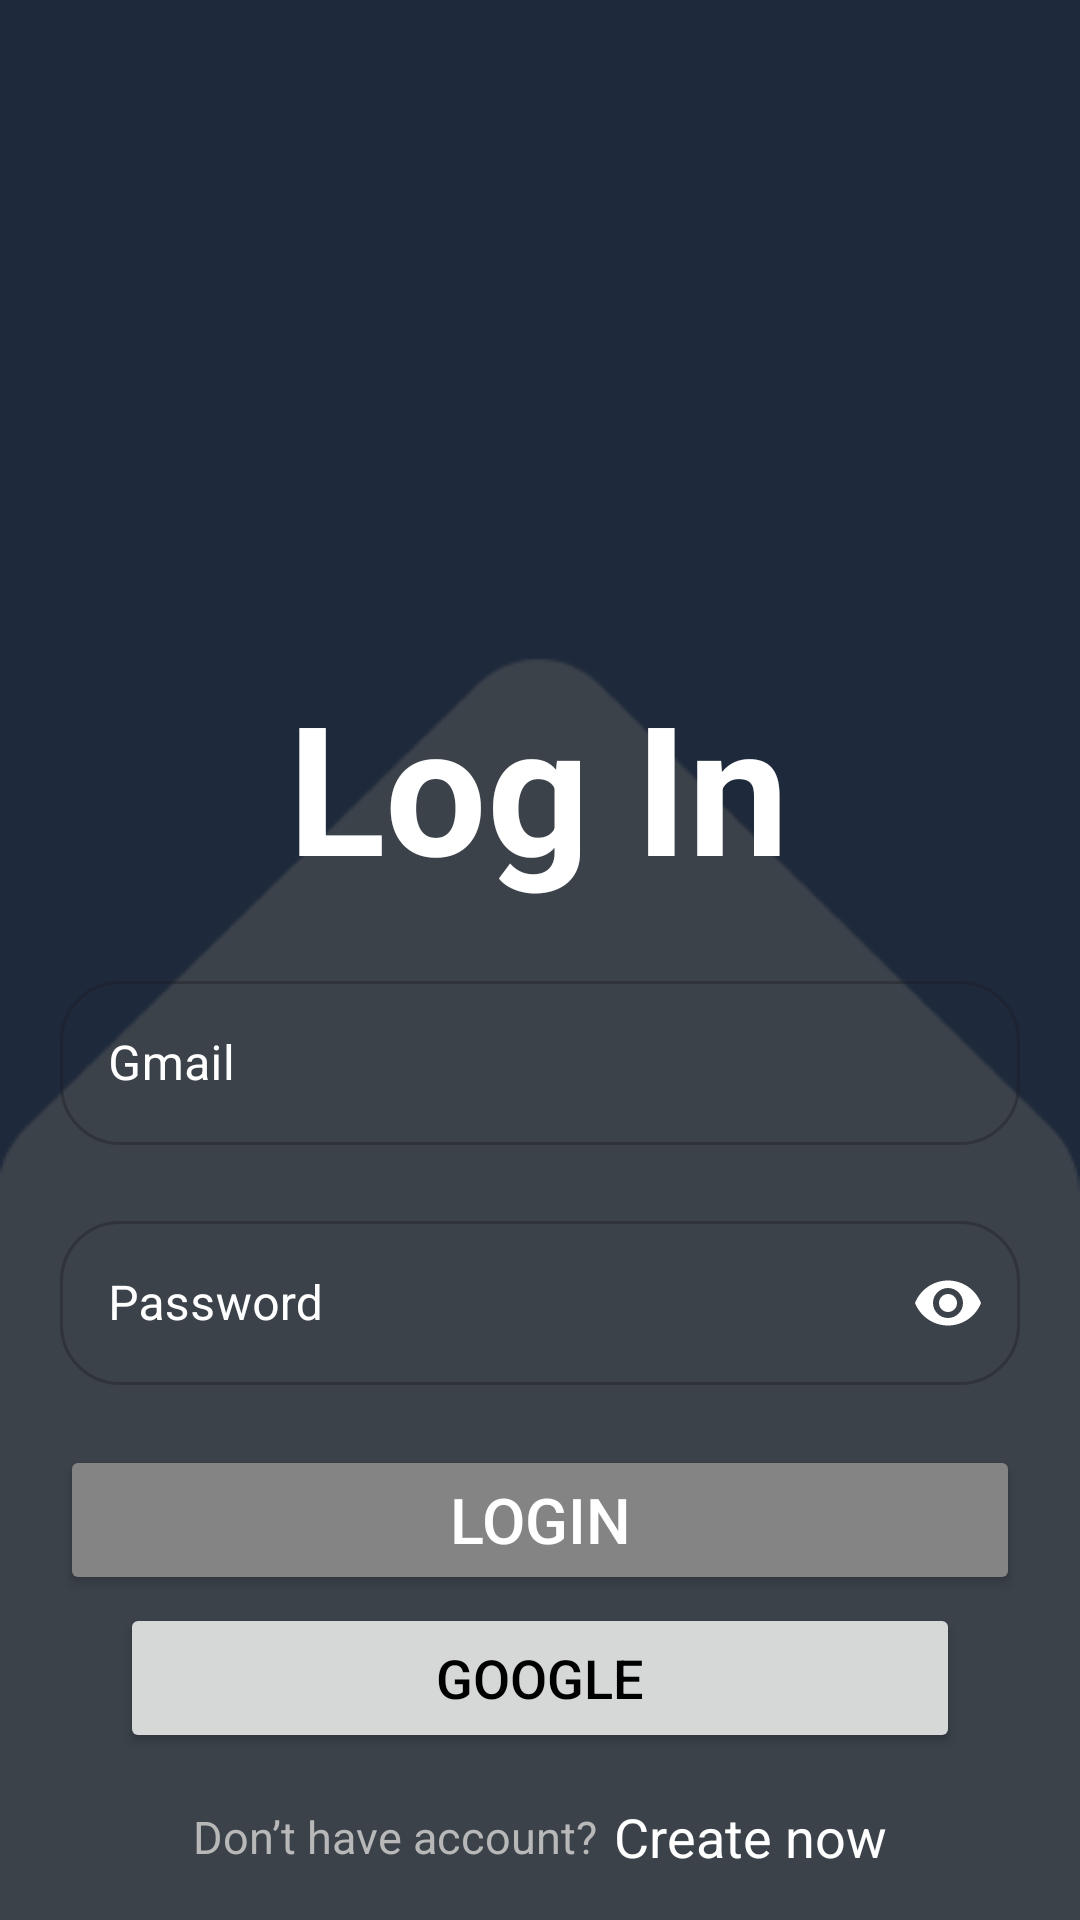

Produce the Android XML layout that renders to this screen, including the resource entries it uses.
<!-- AndroidManifest.xml: application theme Base.Theme.AndroidMoviesProject -->
<!-- res/layout/fragment_login.xml -->
<?xml version="1.0" encoding="utf-8"?>
<androidx.constraintlayout.widget.ConstraintLayout xmlns:android="http://schemas.android.com/apk/res/android"
    xmlns:app="http://schemas.android.com/apk/res-auto"
    xmlns:tools="http://schemas.android.com/tools"
    android:layout_width="match_parent"
    android:layout_height="match_parent"
    android:background="@color/dark_color"
    tools:context=".presentation.login.LoginFragment">

    <ImageView
        android:id="@+id/imageView"
        android:layout_width="match_parent"
        android:layout_height="400dp"
        android:contentDescription="@string/decoration"
        android:scaleType="fitXY"
        android:src="@drawable/sub"
        app:layout_constraintEnd_toEndOf="parent"
        app:layout_constraintStart_toStartOf="parent"
        app:layout_constraintTop_toTopOf="parent" />

    <TextView
        android:id="@+id/textView"
        android:layout_width="wrap_content"
        android:layout_height="wrap_content"
        android:text="@string/log_in"
        android:textColor="@color/white"
        android:textSize="60sp"
        android:textStyle="bold"
        app:layout_constraintBottom_toBottomOf="parent"
        app:layout_constraintEnd_toEndOf="parent"
        app:layout_constraintHorizontal_bias="0.498"
        app:layout_constraintStart_toStartOf="parent"
        app:layout_constraintTop_toTopOf="parent"
        app:layout_constraintVertical_bias="0.396" />

    <com.google.android.material.textfield.TextInputLayout
        android:id="@+id/layout_Account"
        style="@style/Widget.MaterialComponents.TextInputLayout.OutlinedBox"
        android:layout_width="match_parent"
        android:layout_height="60dp"
        android:layout_margin="20dp"
        android:gravity="center"
        android:hint="@string/username"
        android:textColorHint="@color/white"
        app:boxCornerRadiusBottomEnd="20dp"
        app:boxCornerRadiusBottomStart="20dp"
        app:boxCornerRadiusTopEnd="20dp"
        app:boxCornerRadiusTopStart="20dp"
        app:layout_constraintEnd_toEndOf="parent"
        app:layout_constraintHorizontal_bias="0.0"
        app:layout_constraintStart_toStartOf="parent"
        app:layout_constraintTop_toBottomOf="@+id/textView">

        <com.google.android.material.textfield.TextInputEditText
            android:id="@+id/input_Account"
            android:layout_width="match_parent"
            android:layout_height="match_parent"
            android:layout_gravity="center"
            android:textColor="@color/white"
            android:textSize="16sp"
            tools:ignore="VisualLintTextFieldSize" />

    </com.google.android.material.textfield.TextInputLayout>

    <com.google.android.material.textfield.TextInputLayout
        android:id="@+id/layout_password"
        style="@style/Widget.MaterialComponents.TextInputLayout.OutlinedBox"
        android:layout_width="match_parent"
        android:layout_height="60dp"
        android:layout_margin="20dp"
        android:layout_marginTop="100dp"
        android:hint="@string/password"
        android:textColorHint="@color/white"
        app:boxCornerRadiusBottomEnd="20dp"
        app:boxCornerRadiusBottomStart="20dp"
        app:boxCornerRadiusTopEnd="20dp"
        app:boxCornerRadiusTopStart="20dp"
        app:endIconMode="password_toggle"
        app:endIconTint="@color/white"
        app:hintAnimationEnabled="true"
        app:layout_constraintEnd_toEndOf="parent"
        app:layout_constraintStart_toStartOf="parent"
        app:layout_constraintTop_toBottomOf="@+id/layout_Account"
        app:startIconDrawable="@drawable/baseline_lock_24"
        app:startIconTint="@color/white">

        <com.google.android.material.textfield.TextInputEditText
            android:id="@+id/input_Password"
            android:layout_width="match_parent"
            android:layout_height="match_parent"
            android:inputType="textPassword"
            android:textColor="@color/white"
            android:textSize="16sp"
            tools:ignore="VisualLintTextFieldSize" />
    </com.google.android.material.textfield.TextInputLayout>

    <Button
        android:id="@+id/btn_Login"
        android:layout_width="match_parent"
        android:layout_height="50dp"
        android:layout_margin="20dp"
        android:backgroundTint="@color/gray_color"
        android:text="@string/login"
        android:textAlignment="center"
        android:textColor="@color/white"
        android:textSize="21sp"
        app:layout_constraintEnd_toEndOf="parent"
        app:layout_constraintStart_toStartOf="parent"
        app:layout_constraintTop_toBottomOf="@+id/layout_password"
        tools:ignore="DuplicateSpeakableTextCheck,VisualLintButtonSize" />


    <Button
        android:id="@+id/btn_Google"
        android:layout_width="match_parent"
        android:layout_height="50dp"
        android:layout_marginStart="40dp"
        android:layout_marginEnd="40dp"
        android:drawableLeft="@drawable/googleg_standard_color_18"
        android:gravity="center"
        android:text="@string/google"
        android:textAlignment="center"
        android:textColor="@color/black"
        android:textSize="18sp"
        app:layout_constraintBottom_toTopOf="@id/content"
        app:layout_constraintEnd_toEndOf="parent"
        app:layout_constraintStart_toStartOf="parent"
        app:layout_constraintTop_toBottomOf="@+id/btn_Login">

    </Button>

    <LinearLayout
        android:id="@+id/content"
        android:layout_width="match_parent"
        android:layout_height="50dp"
        android:gravity="center"
        android:orientation="horizontal"
        app:layout_constraintBottom_toBottomOf="parent"
        app:layout_constraintEnd_toEndOf="parent"
        app:layout_constraintStart_toStartOf="parent"
        app:layout_constraintTop_toBottomOf="@id/btn_Google">

        <TextView
            android:layout_width="wrap_content"
            android:layout_height="match_parent"
            android:gravity="center"
            android:text="@string/don_t_have_account"
            android:textColor="#B8B8B8"
            android:textSize="15sp" />

        <TextView
            android:id="@+id/go_To_SignIn"
            android:layout_width="wrap_content"
            android:layout_height="match_parent"
            android:layout_marginStart="6dp"
            android:gravity="center"
            android:text="@string/create_now"
            android:textColor="#FFFFFF"
            android:textSize="18sp" />
    </LinearLayout>
</androidx.constraintlayout.widget.ConstraintLayout>
<!-- resources referenced by this layout -->
<resources>
  <color name="black">#FF000000</color>
  <color name="dark_color">#3B424A</color>
  <color name="gray_color">#848484</color>
  <color name="white">#FFFFFFFF</color>
  <!-- drawable sub: png bitmap (drawable, 3692 bytes) -->
  <string name="create_now">Create now</string>
  <string name="decoration">Decoration</string>
  <string name="don_t_have_account">Don’t have account?</string>
  <string name="google">Google</string>
  <string name="log_in">Log In</string>
  <string name="login">Login</string>
  <string name="password">Password</string>
  <string name="username">Gmail</string>
  <style name="Base.Theme.AndroidMoviesProject" parent="Theme.Material3.Light.NoActionBar">
          
          
          
          <item name="colorPrimary">@color/my_app_primary_color</item>
          <item name="colorSecondary">@color/my_app_secondary_color</item>
          <item name="android:colorBackground">@color/my_app_background_color</item>
          <item name="colorError">@color/my_app_error_color</item>
          <item name="android:statusBarColor">#292929</item>
  
          <item name="android:windowActivityTransitions">true</item>
  
  
      </style>
  <color name="my_app_primary_color">#ffffff</color>
  <color name="my_app_secondary_color">#ffffff</color>
  <color name="my_app_background_color">#ffffff</color>
  <color name="my_app_error_color">#ffffff</color>
</resources>
